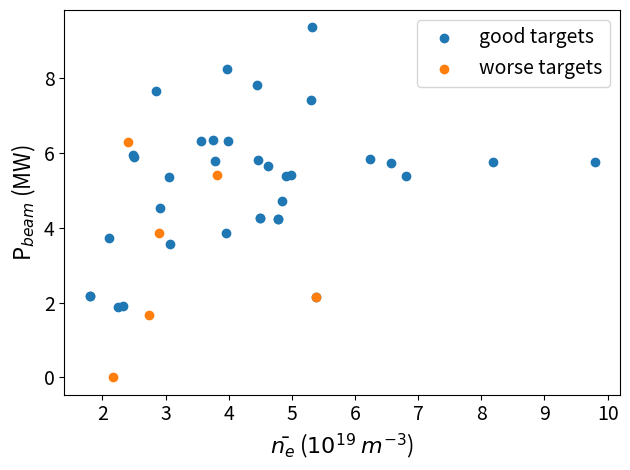

Recreate this plot in Python.
"""
Some early work looking at which plasmas would make good targets during startup
"""

import numpy as np
import matplotlib.pyplot as plt

plt.rc('xtick', labelsize = 14)
plt.rc('ytick', labelsize = 14)
plt.rc('axes', labelsize = 16)
plt.rc('axes', titlesize = 16)
plt.rc('legend', fontsize = 14)

plasmaParamsDict = {
    '187017': {3000: {'pinj': 5822.9504008016029, 'wplasma': 1023636.75, 'density': 44695617310930.133}, 4500: {'pinj': 5844.1242484969944, 'wplasma': 949066.58333333337, 'density': 62351612970240.32}, 1500: {'pinj': 5792.3752505010016, 'wplasma': 970512.83333333337, 'density': 37830057186616.367}},
    '186464': {2000: {'pinj': 5736.7730460921848, 'wplasma': 905766.66666666663, 'density': 65760803798728.172}, 3000: {'pinj': 5750.5430861723444, 'wplasma': 1001215.3333333334, 'density': 81908339701900.391}, 4500: {'pinj': 5751.4043086172342, 'wplasma': 890245.08333333337, 'density': 97957306978526.016}},
    '195188': {3300: {'pinj': 0.0, 'wplasma': 156196.20833333334, 'density': 21626198515121.871}, 1500: {'pinj': 1889.4814629258517, 'wplasma': 280474.625, 'density': 22494156588753.809}, 2750: {'pinj': 1894.872745490982, 'wplasma': 294420.25, 'density': 23208210833120.875}},
    '193592': {3000: {'pinj': 9356.5180360721442, 'wplasma': 818331.58333333337, 'density': 53151748312243.828}, 4000: {'pinj': 7516.6332665330665, 'wplasma': 768063.33333333337, 'density': 47139897666802.594}, 5000: {'pinj': 5638.3031062124246, 'wplasma': 661369.04166666663, 'density': 46178812464020.344}, 1500: {'pinj': 5417.8316633266531, 'wplasma': 609037.54166666663, 'density': 49846492369439.883}},
    '193593': {3000: {'pinj': 4539.137274549098, 'wplasma': 380740.0625, 'density': 29184615881973.953}, 4000: {'pinj': 3573.0187875751503, 'wplasma': 368953.0625, 'density': 30640800020681.254}, 5000: {'pinj': 1673.4203406813626, 'wplasma': 191776.64583333334, 'density': 27439183327310.387}, 1500: {'pinj': 5420.8512024048096, 'wplasma': 429350.66666666669, 'density': 38075120772619.453}},
    '194547': {1400: {'pinj': 2186.1154809619238, 'wplasma': 214204.79166666666, 'density': 17956524044653.625}, 4500: {'pinj': 4265.3451903807618, 'wplasma': 698484.33333333337, 'density': 45013680672094.648}, 2500: {'pinj': 4228.7179358717431, 'wplasma': 724817.41666666663, 'density': 47771054983607.641}, 5750: {'pinj': 2146.1548096192387, 'wplasma': 592251.0, 'density': 53793236436820.75}},
    '194550': {1400: {'pinj': 2186.1154809619238, 'wplasma': 214204.79166666666, 'density': 17956524044653.625}, 4500: {'pinj': 4265.3451903807618, 'wplasma': 698484.33333333337, 'density': 45013680672094.648}, 2500: {'pinj': 4228.7179358717431, 'wplasma': 724817.41666666663, 'density': 47771054983607.641}, 5750: {'pinj': 2146.1548096192387, 'wplasma': 592251.0, 'density': 53793236436820.75}},
    '194749': {2500: {'pinj': 5899.419338677355, 'wplasma': 452015.95833333331, 'density': 25049689392113.664}, 3650: {'pinj': 4711.2479959919838, 'wplasma': 743803.8125, 'density': 48494862072438.961}, 1300: {'pinj': 3715.9286072144287, 'wplasma': 239761.54166666666, 'density': 21061060872133.164}, 4900: {'pinj': 5956.6087174348695, 'wplasma': 462772.79166666669, 'density': 24825550499956.129}},
    '198760': {1200: {'pinj': 6281.6720901126409, 'wplasma': 548999.20833333337, 'density': 24047790417807.953}, 3500: {'pinj': 6327.6013767209015, 'wplasma': 597108.375, 'density': 39831260104805.641}, 4500: {'pinj': 3847.9834167709637, 'wplasma': 329329.125, 'density': 28957001373771.125}, 2500: {'pinj': 8256.0763454317894, 'wplasma': 788531.83333333337, 'density': 39679703586524.688}, 1750: {'pinj': 7662.0275344180227, 'wplasma': 595368.25, 'density': 28449422920929.227}},
    '198762': {2500: {'pinj': 6328.5068836045057, 'wplasma': 648396.25, 'density': 35588785537483.469}, 4500: {'pinj': 3861.6974342928661, 'wplasma': 522694.91666666669, 'density': 39633464432723.922}, 3500: {'pinj': 6338.489361702128, 'wplasma': 697173.25, 'density': 37530706980902.016}, 1500: {'pinj': 7812.7878598247808, 'wplasma': 875702.08333333337, 'density': 44519347197957.469}},
    '198868': {4000: {'pinj': 5391.8692115143931, 'wplasma': 627115.29166666663, 'density': 68055141528206.164}, 5500: {'pinj': 7422.442428035044, 'wplasma': 568175.5, 'density': 53018288086060.484}, 1500: {'pinj': 5357.984355444305, 'wplasma': 463021.33333333331, 'density': 30587454731696.664}, 2750: {'pinj': 5391.2008760951185, 'wplasma': 507350.96875, 'density': 49063986309648.766}}

}

dampingDict = {
     '187017': {3000: True, 4500: True, 1500: True},
    '186464': {2000: True, 3000: True, 4500: True},
    '195188': {3300: False, 1500:True, 2750: True},
    '193592': {3000:True, 5000: True, 1500: True},
    '193593': {3000: True, 4000:True, 5000:False , 1500:False},
    '194547': {1400: True, 4500: True,  2500: True, 5750: False},
    '194550': {1400: True, 4500: True, 2500: True, 5750: True},
    '194749': {2500:True , 3650: True, 1300: True, 4900:True },
    '198760': {1200: False, 3500: True, 4500:  False, 2500: True, 1750: True},
    '198762': {2500:True , 4500: True, 3500:True, 1500:True},
    '198868': {4000: True, 5500: True, 1500: True, 2750: True}

}

def densityPinjPlot():
    fig,ax = plt.subplots()
    goodParams = np.empty((0, 3))
    badParams = np.empty((0, 3))
    for shot in plasmaParamsDict.keys():
        damping = dampingDict[shot]
        plasmaParams = plasmaParamsDict[shot]

        print(f'{shot} ')
        print(f'{damping} \n')

        times = damping.keys()
        for time in times:
                paramArray = np.array([plasmaParams[time]['density'],plasmaParams[time]['pinj'],plasmaParams[time]['wplasma']])
                if damping[time]:
                    goodParams = np.append(goodParams, [paramArray], axis = 0)
                else:
                    badParams = np.append(badParams, [paramArray], axis = 0)

    ax.scatter(goodParams[:,0]/1e13,  goodParams[:,1]/1e3, label = 'good targets')
    ax.scatter(badParams[:,0]/1e13,  badParams[:,1]/1e3, label = 'worse targets')
    ax.legend(loc = 'best')
    ax.set_ylabel(r'P$_{beam}$ (MW)')
    ax.set_xlabel(r'$\bar{n_e}$ ($10^{19}$ $m^{-3}$)')
    fig.tight_layout()
    plt.show()

def wplasmaPlot():
    fig,ax = plt.subplots()
    goodWplasma = np.empty(1)
    badWplasma = np.empty(1)

    for shot in plasmaParamsDict.keys():
        damping = dampingDict[shot]
        plasmaParams = plasmaParamsDict[shot]

        print(f'{shot} ')
        print(f'{damping} \n')

        times = damping.keys()
        for time in times:
                if damping[time]:
                    goodWplasma = np.append(goodWplasma, [plasmaParams[time]['wplasma']], axis = 0)
                else:
                    badWplasma = np.append(badWplasma, [plasmaParams[time]['wplasma']], axis = 0)

    ax.scatter([1]*len(goodWplasma), goodWplasma, label = 'good targets')
    ax.scatter([-1]*len(badWplasma), badWplasma, label = 'worse targets')
    ax.legend(loc = 'best')
    ax.set_ylabel(r'W$_{plasma}$ (J)')
    ax.set_xlabel(r'')
    fig.tight_layout()
    plt.show()

densityPinjPlot()
